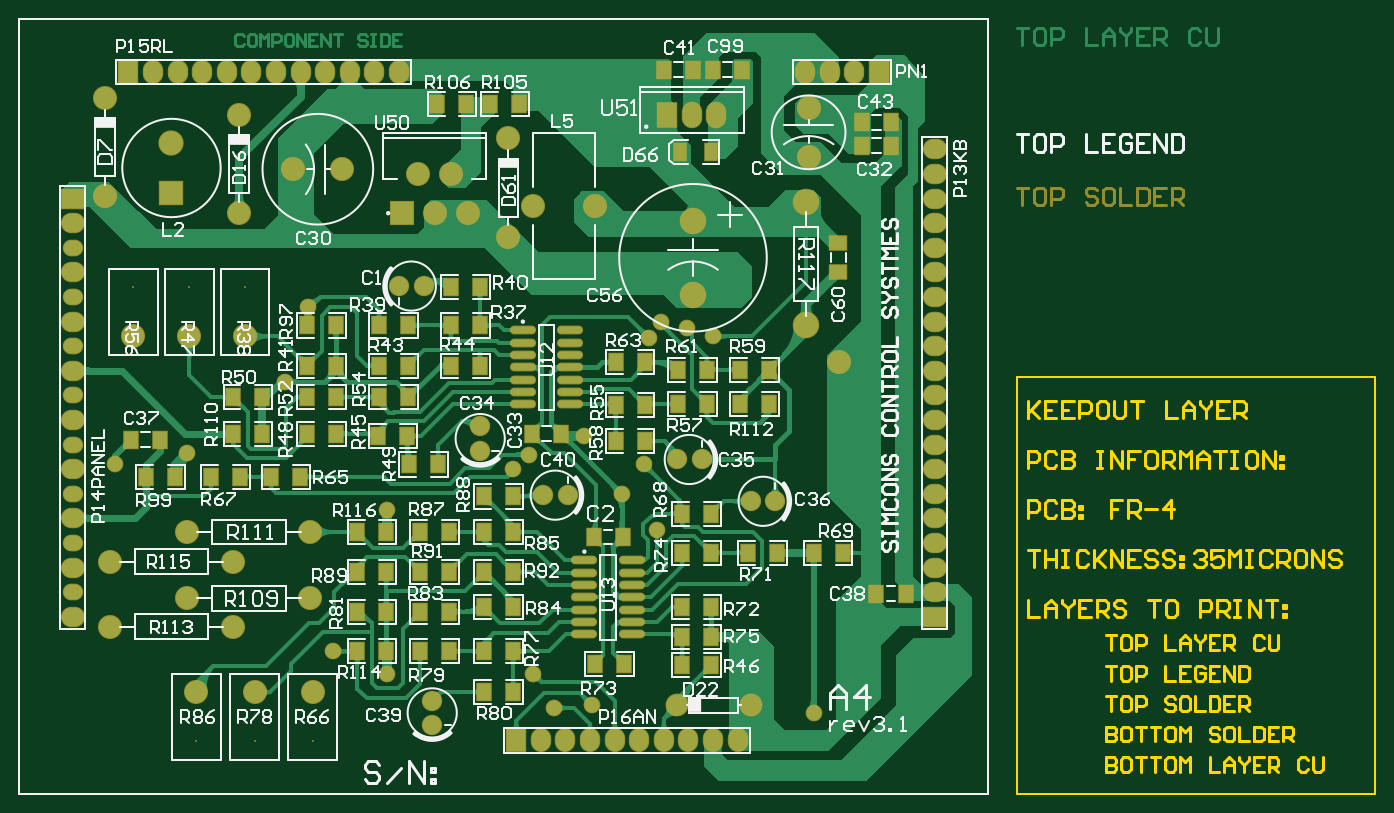
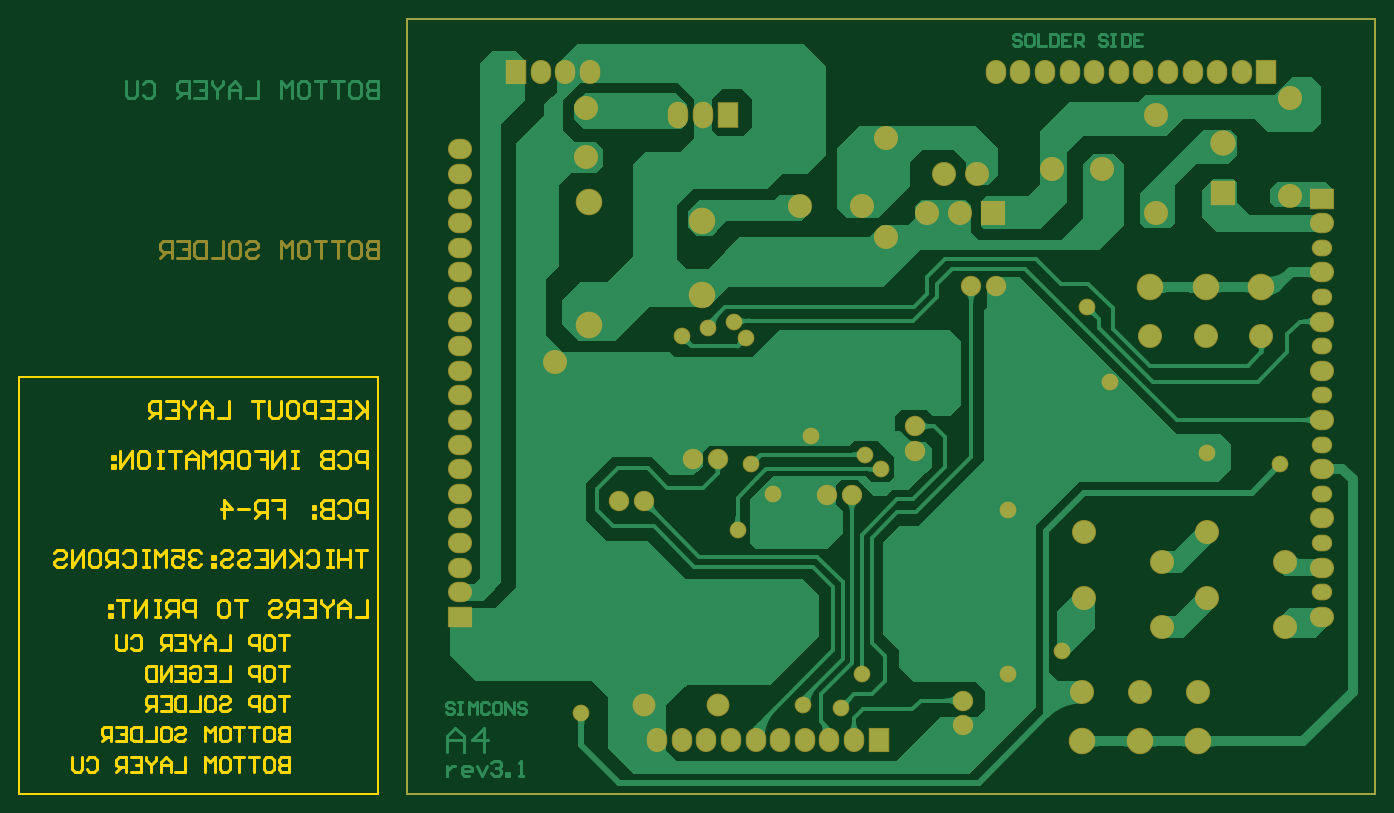
Circuit board: 7 layer files. Board 140.0 x 80.0 mm.
- drill: A4.DRL (1558 bytes)
- bottom_copper: A4.GBL (31679 bytes)
- bottom_mask: A4.GBS (7608 bytes)
- outline: A4.GKO (16126 bytes)
- top_copper: A4.GTL (58592 bytes)
- top_silk: A4.GTO (60434 bytes)
- top_mask: A4.GTS (10077 bytes)

=== drill: A4.DRL (1558 bytes, source withheld) ===
=== bottom_copper: A4.GBL (31679 bytes, source omitted) ===
=== bottom_mask: A4.GBS (7608 bytes, source omitted) ===
=== outline: A4.GKO (16126 bytes, source omitted) ===
=== top_copper: A4.GTL (58592 bytes, source omitted) ===
=== top_silk: A4.GTO (60434 bytes, source omitted) ===
=== top_mask: A4.GTS (10077 bytes, source omitted) ===
